4-way image classification set "dataset" from GitHub (neuroben/mi-hulladekfelismero); label vocabulary: glass, metal, paper, plastic.

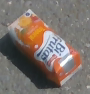
Label: paper

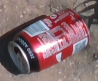
Label: metal

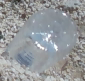
Label: plastic

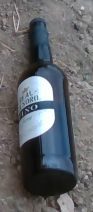
Label: glass

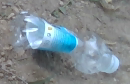
Label: plastic

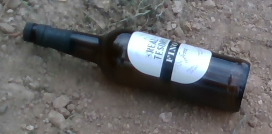
Label: glass
